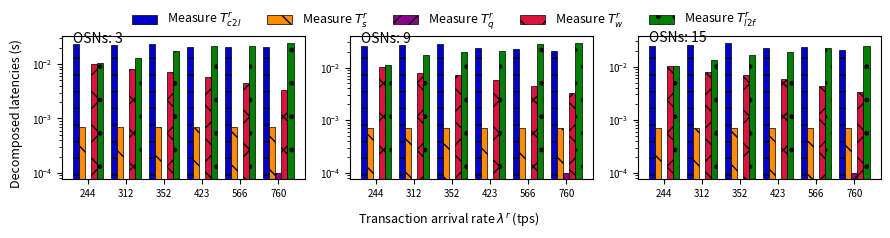

Reproduce this figure in Python.
import matplotlib.pyplot as plt 
import numpy as np

# plt.figure(figsize=(10,6))
# plt.plot(x,y)
# subfigs = fig.subfigures(1, 2, wspace=0.07)

# Set figures
fig, (ax1, ax2, ax3) = plt.subplots(1, 3, figsize=(9, 2.2))
itp=0.07
gap=0.05
width=0.27
height=0.65
ax1.set_position([itp, 0.2, width, height])
ax2.set_position([itp+(width+gap)*1, 0.2, width, height])
ax3.set_position([itp+(width+gap)*2, 0.2, width, height])

# data sub1
x1_sub1 = ['244', '312', '352', '423', '566', '760']
y1_sub1 = [0.0237, 0.0228, 0.0236, 0.0205, 0.0207, 0.0202] # T_{c2l}^r
y2_sub1 = [0.0007, 0.0007, 0.0007, 0.0007, 0.0007, 0.0007] # T_{s}^r
y3_sub1 = [0.0000, 0.0000, 0.0000, 0.0000, 0.0000, 0.0001] # T_{q}^r
y4_sub1 = [0.0102, 0.0080, 0.0071, 0.0059, 0.0044, 0.0033] # T_{w}^r
y5_sub1 = [0.0104, 0.0130, 0.0173, 0.0218, 0.0212, 0.0245] # T_{l2f}^r
x = np.arange(len(x1_sub1)) 
width = 0.16  # <----------------------------------adjust it ------------ 
line1_sub1 = ax1.bar(x - width*2, y1_sub1, width, label='line1', color =['#0000CD'], hatch='-', edgecolor='k', linewidth=0.5) # color =['#0000CD'] color ref: https://blog.csdn.net/summerriver1/article/details/125215461 
line2_sub1 = ax1.bar(x - width*1, y2_sub1, width, label='line2', color =['#FF8C00'], hatch='\\', edgecolor='k', linewidth=0.5) # color =['#FF8C00'], hatch pattern https://blog.csdn.net/weixin_34613450/article/details/81744440
line3_sub1 = ax1.bar(x + width*0, y3_sub1, width, label='line3', color =['#8B008B'], hatch='//', edgecolor='k', linewidth=0.5) # color =['#008000']
line4_sub1 = ax1.bar(x + width*1, y4_sub1, width, label='line4', color =['#DC143C'], hatch='x', edgecolor='k', linewidth=0.5) # color =['#DC143C']
line5_sub1 = ax1.bar(x + width*2, y5_sub1, width, label='line5', color =['#008000'], hatch='.', edgecolor='k', linewidth=0.5) # color =['#8B008B']
ax1.set_xticks(x)
ax1.set_xticklabels(x1_sub1)
ax1.tick_params(axis='both', which='major', labelsize=7)
ax1.set_yscale("log")
ax1.text(-0.4, 0.025,'OSNs: 3')

# data sub2
x1_sub2 = ['244', '312', '352', '423', '566', '760']
y1_sub2 = [0.0255, 0.0262, 0.0274, 0.0239, 0.0221, 0.0204] # T_{c2l}^r
y2_sub2 = [0.0007, 0.0007, 0.0007, 0.0007, 0.0007, 0.0007] # T_{s}^r
y3_sub2 = [0.0000, 0.0000, 0.0000, 0.0000, 0.0000, 0.0001] # T_{q}^r
y4_sub1 = [0.0102, 0.0080, 0.0071, 0.0059, 0.0044, 0.0033] # T_{w}^r
y5_sub1 = [0.0112, 0.0170, 0.0196, 0.0203, 0.0284, 0.0293] # T_{l2f}^r
x = np.arange(len(x1_sub2)) 
width = 0.16  # <----------------------------------adjust it ------------ 
line1_sub2 = ax2.bar(x - width*2, y1_sub2, width, label='line1', color =['#0000CD'], hatch='-', edgecolor='k', linewidth=0.5) # color =['#0000CD'] color ref: https://blog.csdn.net/summerriver1/article/details/125215461 
line2_sub2 = ax2.bar(x - width*1, y2_sub2, width, label='line2', color =['#FF8C00'], hatch='\\', edgecolor='k', linewidth=0.5) # color =['#FF8C00'], hatch pattern https://blog.csdn.net/weixin_34613450/article/details/81744440
line3_sub2 = ax2.bar(x + width*0, y3_sub2, width, label='line3', color =['#8B008B'], hatch='//', edgecolor='k', linewidth=0.5) # color =['#008000']
line4_sub2 = ax2.bar(x + width*1, y4_sub1, width, label='line4', color =['#DC143C'], hatch='x', edgecolor='k', linewidth=0.5) # color =['#DC143C']
line5_sub2 = ax2.bar(x + width*2, y5_sub1, width, label='line5', color =['#008000'], hatch='.', edgecolor='k', linewidth=0.5) # color =['#8B008B']
ax2.set_xticks(x)
ax2.set_xticklabels(x1_sub2)
ax2.tick_params(axis='both', which='major', labelsize=7)
ax2.set_yscale("log")
# ax2.text(width*4, 0.9,'2 cpu cores, cluster 1')
ax2.text(-0.4, 0.03,'OSNs: 9')

# data sub3
x1_sub3 = ['244', '312', '352', '423', '566', '760']
y1_sub3 = [0.025, 0.0256, 0.0280, 0.0228, 0.0232, 0.0207] # T_{c2l}^r
y2_sub3 = [0.0007, 0.0007, 0.0007, 0.0007, 0.0007, 0.0007] # T_{s}^r
y3_sub3 = [0.0000, 0.0000, 0.0000, 0.0000, 0.0000, 0.0001] # T_{q}^r
y4_sub1 = [0.0102, 0.0080, 0.0071, 0.0059, 0.0044, 0.0033] # T_{w}^r
y5_sub1 = [0.0104, 0.0135, 0.0167, 0.0186, 0.0224, 0.0242] # T_{l2f}^r
x = np.arange(len(x1_sub3)) 
width = 0.16  # <----------------------------------adjust it ------------ 
line1_sub3 = ax3.bar(x - width*2, y1_sub3, width, label='line1', color =['#0000CD'], hatch='-', edgecolor='k', linewidth=0.5) # color =['#0000CD'] color ref: https://blog.csdn.net/summerriver1/article/details/125215461 
line2_sub3 = ax3.bar(x - width*1, y2_sub3, width, label='line2', color =['#FF8C00'], hatch='\\', edgecolor='k', linewidth=0.5) # color =['#FF8C00'], hatch pattern https://blog.csdn.net/weixin_34613450/article/details/81744440
line3_sub3 = ax3.bar(x + width*0, y3_sub3, width, label='line3', color =['#8B008B'], hatch='//', edgecolor='k', linewidth=0.5) # color =['#008000']
line4_sub3 = ax3.bar(x + width*1, y4_sub1, width, label='line4', color =['#DC143C'], hatch='x', edgecolor='k', linewidth=0.5) # color =['#DC143C']
line5_sub3 = ax3.bar(x + width*2, y5_sub1, width, label='line5', color =['#008000'], hatch='.', edgecolor='k', linewidth=0.5) # color =['#8B008B']
ax3.set_xticks(x)
ax3.set_xticklabels(x1_sub3)
ax3.tick_params(axis='both', which='major', labelsize=7)
ax3.set_yscale("log")
# ax3.text(width*4, 0.55,'4 cpu cores, cluster 1')
ax3.text(-0.4, 0.03,'OSNs: 15')

# function to show the plot 
fig.text(0.5, 0.020, 'Transaction arrival rate $\lambda^r$ (tps)', ha='center', va='center', fontsize = 9)
fig.text(0.020, 0.5, 'Decomposed latencies (s)', ha='center', va='center', rotation='vertical', fontsize = 9)
fig.legend([line1_sub1, line2_sub1, line3_sub1, line4_sub1, line5_sub1],     # The line objects
           labels = [r'Measure $T_{c2l}^r$', r'Measure $T_{s}^r$', r'Measure $T_{q}^r$', r'Measure $T_{w}^r$', r'Measure $T_{l2f}^r$'],
           ncol = 5,
           loc="upper center",   # Position of legend
           frameon=False,
           fontsize = 9
           )
plt.show() 


